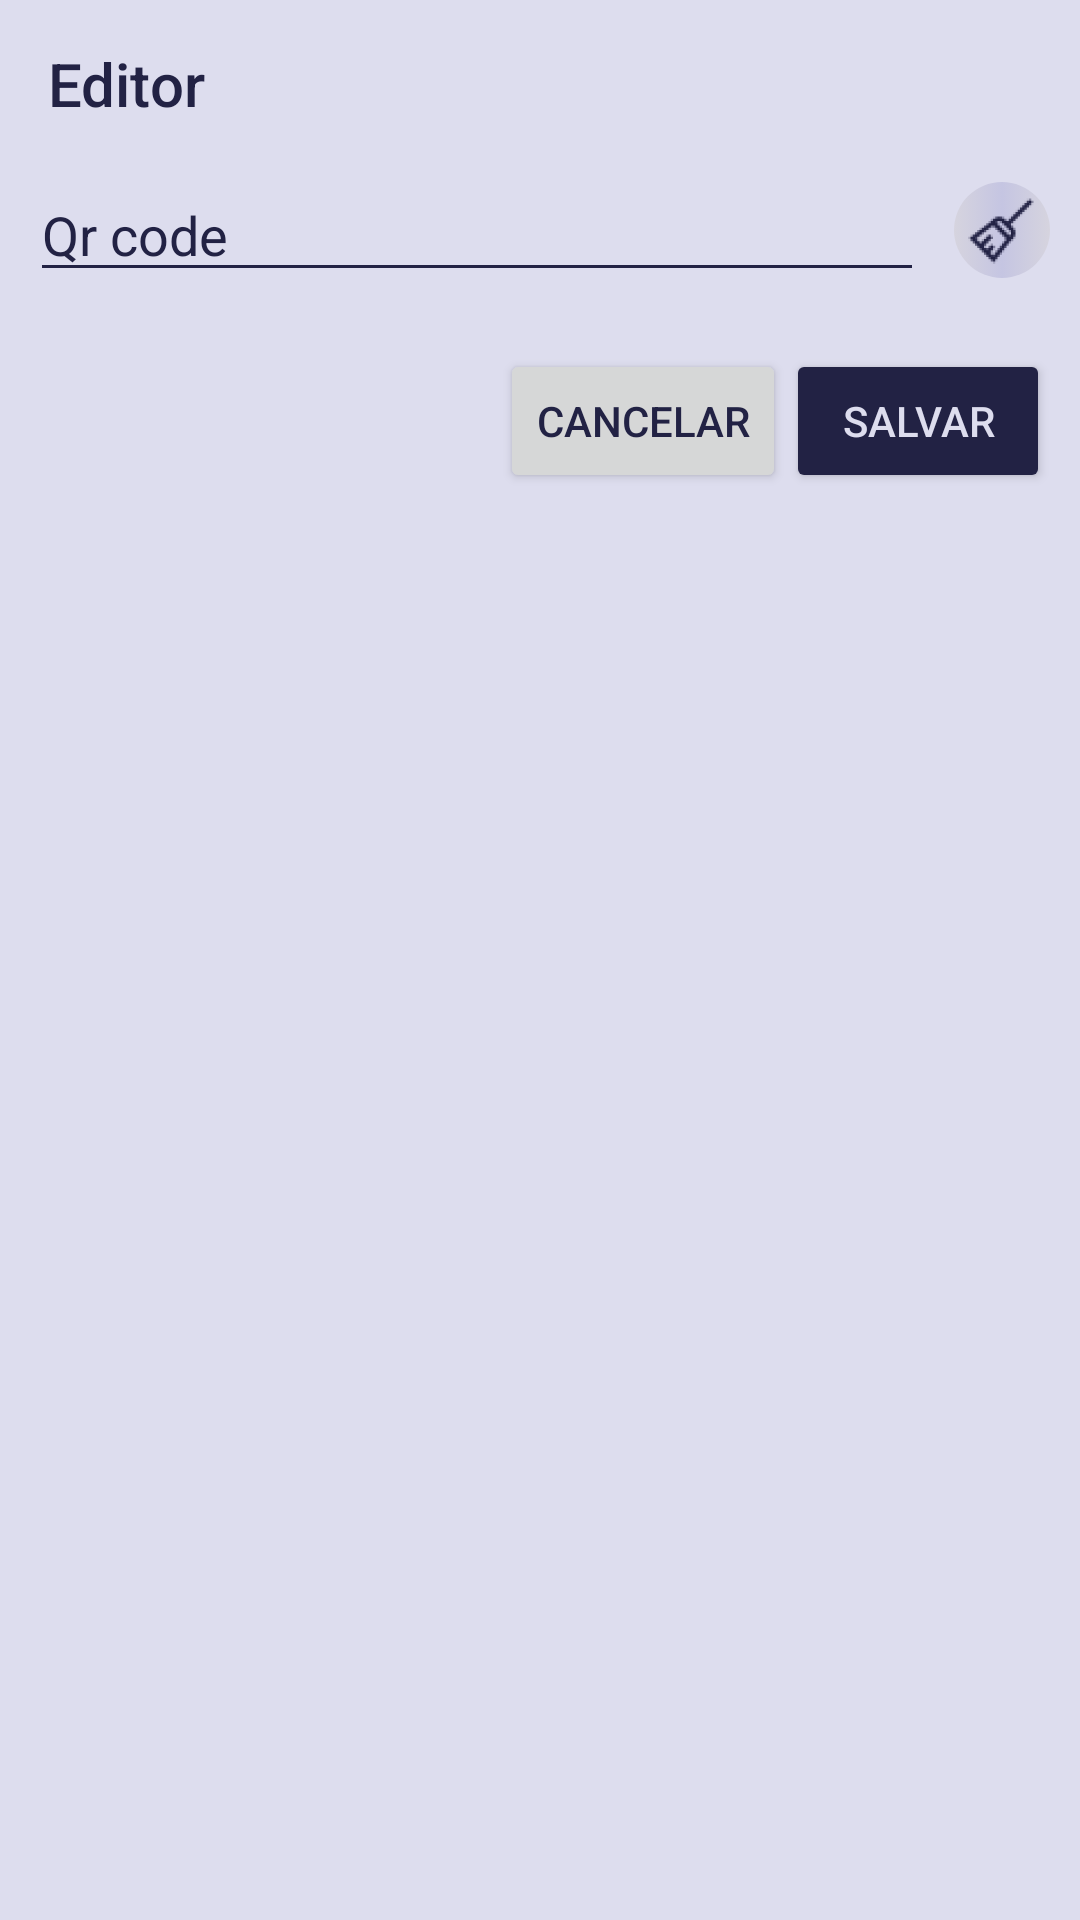

Android layout source for this screen:
<!-- AndroidManifest.xml: application theme AppTheme -->
<!-- res/layout/dialog_edit_historical.xml -->
<?xml version="1.0" encoding="utf-8"?>
<androidx.constraintlayout.widget.ConstraintLayout xmlns:android="http://schemas.android.com/apk/res/android"
    android:layout_width="match_parent"
    android:layout_height="match_parent"
    xmlns:app="http://schemas.android.com/apk/res-auto"
    android:minWidth="300dp">
    <LinearLayout
        android:orientation="vertical"
        android:layout_width="match_parent"
        android:layout_height="wrap_content">
        <androidx.appcompat.widget.Toolbar android:id="@+id/toolbar_historical"
            app:title="@string/editor_historical"
            android:layout_width="match_parent"
            android:layout_height="wrap_content"/>
        <LinearLayout
            android:layout_width="match_parent"
            android:layout_height="wrap_content">
            <EditText android:layout_marginLeft="10dp"
                android:layout_marginRight="10dp"
                android:layout_weight="1"
                android:singleLine="true"
                android:imeOptions="actionGo"
                android:inputType="text"
                android:maxLength="50"
                android:id="@+id/editor_historical"
                android:text="Qr code"
                android:layout_width="match_parent"
                android:layout_height="wrap_content" />
            <ImageButton android:layout_gravity="center"
                android:layout_marginRight="10dp"
                android:id="@+id/btn_clear_editor"
                android:src="@drawable/ic_action_clear"
                android:background="@drawable/image_oval_float"
                android:layout_width="32dp"
                android:layout_height="32dp" />
        </LinearLayout>
        <TextView android:id="@+id/error_text"
            android:layout_marginLeft="10dp"
            android:textColor="@android:color/holo_red_dark"
            android:layout_width="wrap_content"
            android:layout_height="wrap_content" />
        <LinearLayout android:layout_gravity="right"
            android:layout_marginRight="10dp"
            android:layout_width="wrap_content"
            android:layout_height="wrap_content">
            <Button android:text="@string/cancel_btn"
                android:layout_width="wrap_content"
                android:id="@+id/btn_cancel_editor"
                android:layout_height="wrap_content" />
            <Button android:text="@string/salvar_btn"
                android:layout_width="wrap_content"
                android:id="@+id/btn_save_editor"
                android:textColor="@color/colorPrimary"
                android:backgroundTint="@color/colorAccent"
                android:layout_height="wrap_content" />
        </LinearLayout>
    </LinearLayout>
</androidx.constraintlayout.widget.ConstraintLayout>
<!-- resources referenced by this layout -->
<resources>
  <color name="colorAccent">#222244</color>
  <color name="colorPrimary">#ddddee</color>
  <!-- drawable ic_action_clear: png bitmap (drawable-hdpi, 1097 bytes) -->
  <!-- drawable image_oval_float (drawable) -->
  <?xml version="1.0" encoding="utf-8"?>
  <selector xmlns:android="http://schemas.android.com/apk/res/android">
  <item>
      <shape android:shape="oval">
          <gradient android:startColor="#61CAC5C5"
              android:centerColor="@color/colorPrimaryDark"
              android:endColor="#61CAC5C5"/>
      </shape>
  </item>
  </selector>
  <string name="cancel_btn">Cancelar</string>
  <string name="editor_historical">Editor</string>
  <string name="salvar_btn">Salvar</string>
  <style name="AppTheme" parent="Theme.AppCompat.Light.DarkActionBar">
          <item name="android:windowBackground">@color/colorPrimary</item>
          <item name="android:textColorSecondaryInverse">@color/colorAccent</item>
          <item name="android:textColorSecondary">@color/colorAccent</item>
          <item name="android:textColorPrimaryInverse">@color/colorAccent</item>
          <item name="android:textColorPrimary">@color/colorAccent</item>
          <item name="android:statusBarColor">@color/colorPrimary</item>
          <item name="android:navigationBarColor">@color/colorAccent</item>
          <item name="android:colorForeground">@color/colorAccent</item>
          <item name="android:colorBackground">@color/colorPrimaryDark</item>
          <item name="colorAccent">@color/colorAccent</item>
          <item name="colorPrimaryDark">@color/colorPrimaryDark</item>
          <item name="colorPrimary">@color/colorPrimary</item>
          <item name="android:windowLightStatusBar">true</item>
          <item name="actionBarItemBackground">@color/colorAccent</item>
      </style>
  <color name="colorPrimaryDark">#c5c5e2</color>
</resources>
